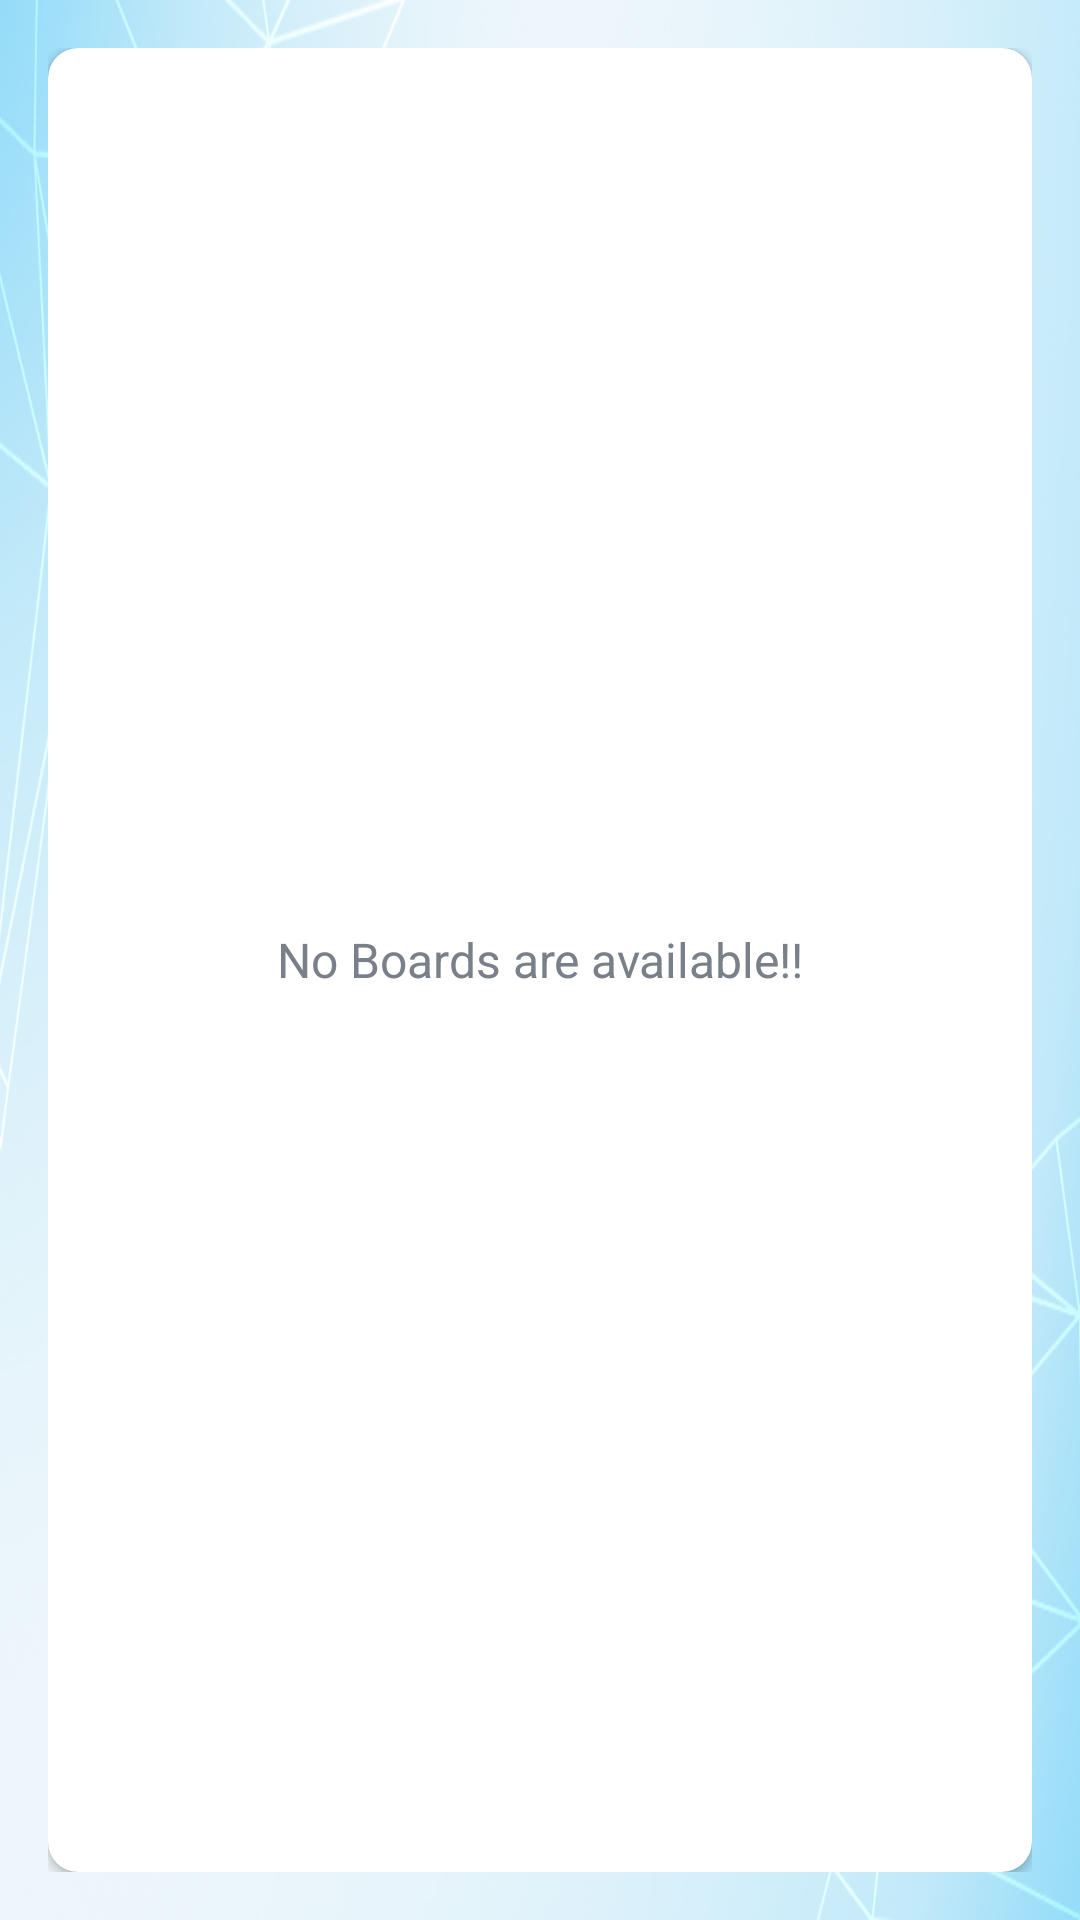

Produce the Android XML layout that renders to this screen, including the resource entries it uses.
<!-- AndroidManifest.xml: application theme Theme.TrelloClone -->
<!-- res/layout/main_content.xml -->
<?xml version="1.0" encoding="utf-8"?>
<LinearLayout xmlns:android="http://schemas.android.com/apk/res/android"
    android:layout_width="match_parent"
    android:layout_height="match_parent"
    xmlns:tools="http://schemas.android.com/tools"
    xmlns:app="http://schemas.android.com/apk/res-auto"
    android:gravity="center"
    android:orientation="vertical"
    android:background="@drawable/ic_bg"
    android:padding="16dp"
    app:layout_behavior="@string/appbar_scrolling_view_behavior"

    tools:context=".activities.MainActivity">

    <androidx.cardview.widget.CardView
        android:layout_width="match_parent"
        android:layout_height="match_parent"
        android:background="@android:color/white"
        android:elevation="@dimen/card_view_elevation"
        app:cardCornerRadius="@dimen/card_view_corner_radius">

        <androidx.recyclerview.widget.RecyclerView
            android:id="@+id/rv_boards_list"
            android:layout_width="match_parent"
            android:layout_height="match_parent"
            android:visibility="gone"/>

        <TextView
            android:id="@+id/tv_no_boards_available"
            android:layout_width="match_parent"
            android:layout_height="match_parent"
            android:text="@string/no_boards_are_available"
            android:gravity="center"
            android:textColor="@color/secondary_text_color"
            android:textSize="@dimen/no_boards_available_text_size"/>


    </androidx.cardview.widget.CardView>



</LinearLayout>
<!-- resources referenced by this layout -->
<resources>
  <color name="secondary_text_color">#7A8089</color>
  <dimen name="card_view_corner_radius">10dp</dimen>
  <dimen name="card_view_elevation">10dp</dimen>
  <dimen name="no_boards_available_text_size">16sp</dimen>
  <!-- drawable ic_bg: jpg bitmap (drawable, 118982 bytes) -->
  <string name="no_boards_are_available">No Boards are available!!</string>
  <style name="Theme.TrelloClone" parent="Theme.MaterialComponents.DayNight.DarkActionBar">
          
          <item name="colorPrimary">@color/purple_500</item>
          <item name="colorPrimaryVariant">@color/purple_700</item>
          <item name="colorOnPrimary">@color/white</item>
          
          <item name="colorSecondary">@color/teal_200</item>
          <item name="colorSecondaryVariant">@color/teal_700</item>
          <item name="colorOnSecondary">@color/black</item>
          
          <item name="android:statusBarColor">?attr/colorPrimaryVariant</item>
          
      </style>
  <color name="purple_500">#FF6200EE</color>
  <color name="purple_700">#FF3700B3</color>
  <color name="white">#FFFFFFFF</color>
  <color name="teal_200">#FF03DAC5</color>
  <color name="teal_700">#FF018786</color>
  <color name="black">#FF000000</color>
</resources>
